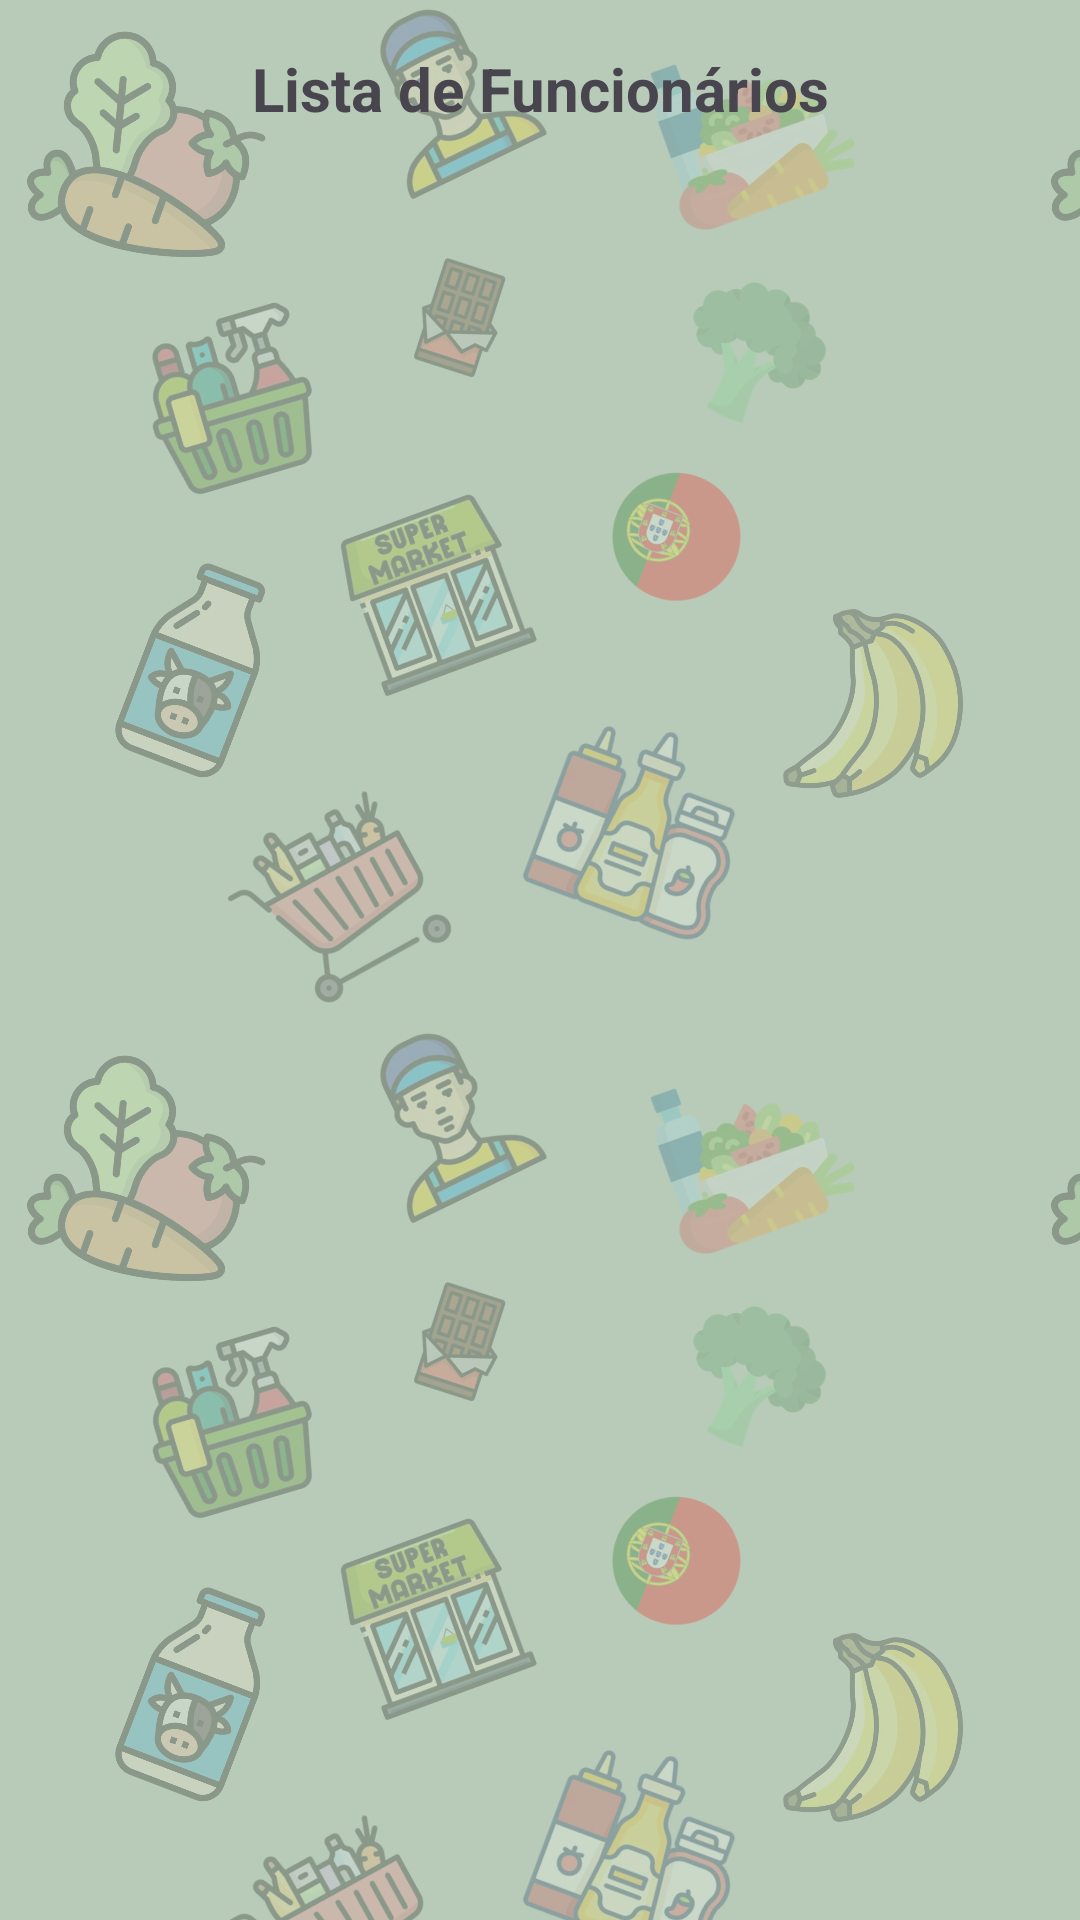

This screen was rendered from an Android layout file. Write that file and the resources it references.
<!-- AndroidManifest.xml: application theme Theme.ProjectDroid_1220893_1241190 -->
<!-- res/layout/activity_lista_funcionarios.xml -->
<?xml version="1.0" encoding="utf-8"?>
<androidx.constraintlayout.widget.ConstraintLayout xmlns:android="http://schemas.android.com/apk/res/android"
    xmlns:app="http://schemas.android.com/apk/res-auto"
    xmlns:tools="http://schemas.android.com/tools"
    android:id="@+id/main"
    android:layout_width="match_parent"
    android:layout_height="match_parent"
    tools:context=".ui.ListaFuncionarios">

    <TextView
        android:id="@+id/textView4"
        style="@style/TextoComFundo"
        android:layout_width="wrap_content"
        android:layout_height="wrap_content"
        android:layout_marginTop="16dp"
        android:paddingHorizontal="32dp"
        android:gravity="center"
        android:text="Lista de Funcionários"
        android:textSize="20sp"
        android:textStyle="bold"
        app:layout_constraintEnd_toEndOf="parent"
        app:layout_constraintStart_toStartOf="parent"
        app:layout_constraintTop_toTopOf="parent" />

    <androidx.recyclerview.widget.RecyclerView
        android:id="@+id/recyclerFuncionarios"
        android:layout_width="0dp"
        android:layout_height="0dp"
        android:layout_marginStart="8dp"
        android:layout_marginTop="16dp"
        android:layout_marginEnd="8dp"
        android:layout_marginBottom="8dp"
        app:layout_constraintBottom_toBottomOf="parent"
        app:layout_constraintEnd_toEndOf="parent"
        app:layout_constraintStart_toStartOf="parent"
        app:layout_constraintTop_toBottomOf="@+id/textView4" />

</androidx.constraintlayout.widget.ConstraintLayout>
<!-- resources referenced by this layout -->
<resources>
  <style name="TextoComFundo" parent="Widget.AppCompat.TextView">
          <item name="android:background">@drawable/fundo_edittext</item>
          <item name="android:padding">12dp</item>
          <item name="android:textColor">#222222</item>
      </style>
  <style name="Theme.ProjectDroid_1220893_1241190" parent="Base.Theme.ProjectDroid_1220893_1241190" />
  <!-- drawable fundo_edittext (drawable) -->
  <?xml version="1.0" encoding="utf-8"?>
  <shape xmlns:android="http://schemas.android.com/apk/res/android"
      android:shape="rectangle">
      <solid android:color="#BCFFFFFF" />
      <corners android:radius="12dp" />
  </shape>
  <style name="Base.Theme.ProjectDroid_1220893_1241190" parent="Theme.Material3.DayNight.NoActionBar">
          
          <item name="android:windowBackground">@drawable/fundo_supermercado</item>
  
          
          <item name="colorPrimary">@color/verde_botao</item>
          <item name="colorOnPrimary">@color/white</item>
          <item name="colorPrimaryContainer">@color/verde_botao</item>
  
          
          <item name="editTextStyle">@style/fundoElementosLayout</item>
          <item name="spinnerStyle">@style/fundoElementosLayout</item>
  
  
  
      </style>
  <!-- drawable fundo_supermercado (drawable) -->
  <?xml version="1.0" encoding="utf-8"?>
  <bitmap xmlns:android="http://schemas.android.com/apk/res/android"
      android:src="@drawable/padrao_fundo"
      android:tileMode="repeat" />
  <color name="verde_botao">#3E6B48</color>
  <color name="white">#FFFFFFFF</color>
  <style name="fundoElementosLayout" parent="Widget.AppCompat.EditText">
          <item name="android:background">@drawable/fundo_edittext</item>
          <item name="android:padding">12dp</item>
          <item name="android:textColor">#222222</item>
          <item name="android:textColorHint">#6B6B6B</item>
      </style>
  <!-- drawable padrao_fundo: png bitmap (drawable-nodpi, 387805 bytes) -->
</resources>
